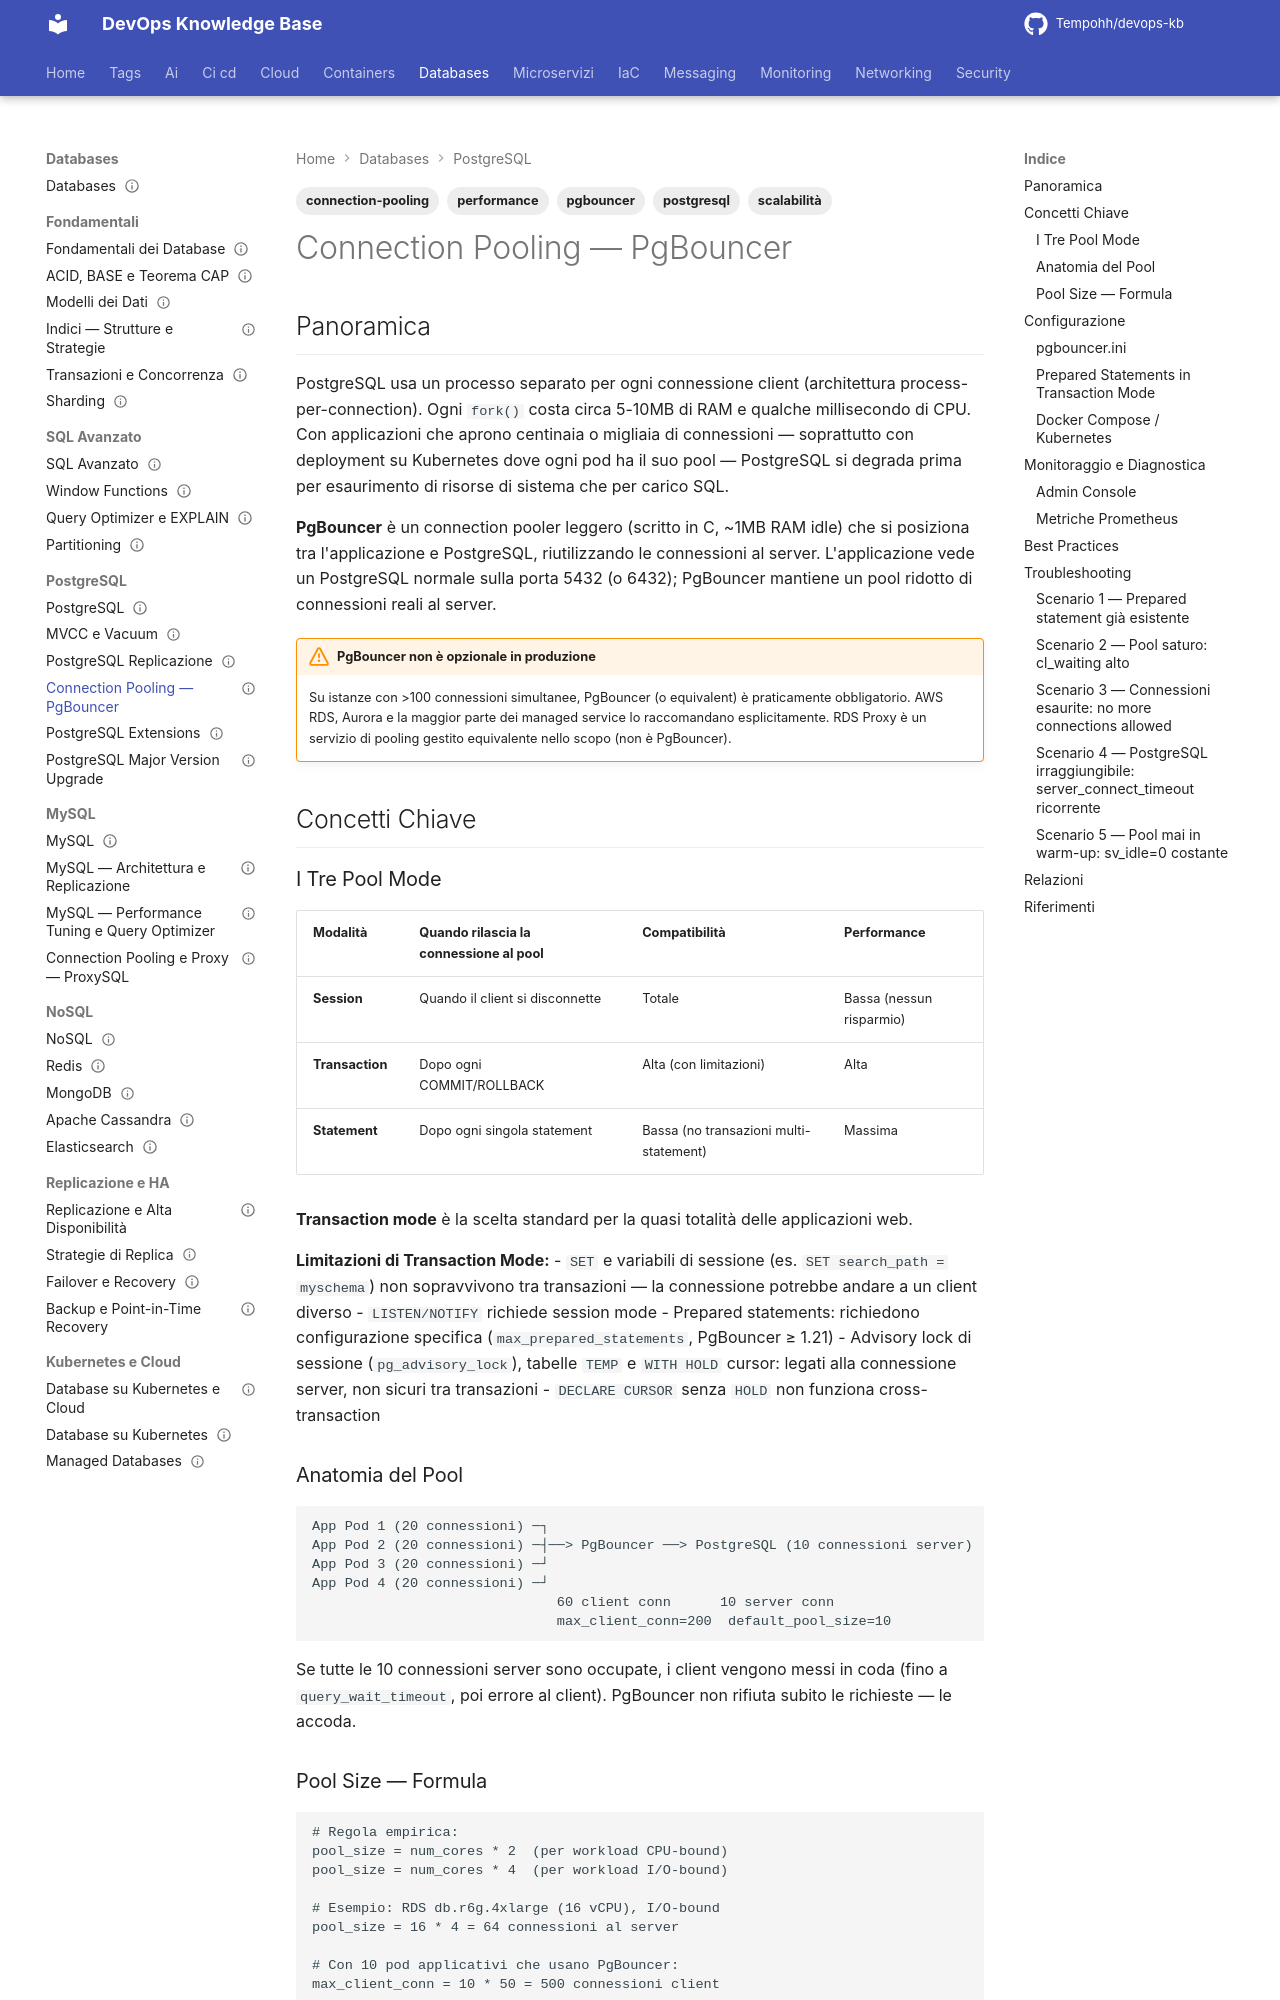

repository: Tempohh/devops-kb · page: databases/postgresql/connection-pooling/index.html · generator: mkdocs

---
title: "Connection Pooling — PgBouncer"
slug: connection-pooling
category: databases
tags: [postgresql, pgbouncer, connection-pooling, performance, scalabilità]
search_keywords: [pgbouncer, connection pool, connection pooling postgresql, transaction mode, session mode, statement mode, max_client_conn, default_pool_size, server_pool_mode, pgpool-ii, pg_bouncer, connection overhead, fork per connection, prepared statements pooling, server_idle_timeout, client_idle_timeout, pgbouncer admin, pgbouncer stats, pooler exporter, connection saturation]
parent: databases/postgresql/_index
related: [databases/postgresql/replicazione, databases/postgresql/mvcc-vacuum, databases/kubernetes-cloud/db-su-kubernetes]
official_docs: https://www.pgbouncer.org/config.html
status: reviewed
difficulty: intermediate
last_updated: 2026-10-04
last_verified: 2026-10-04
---

# Connection Pooling — PgBouncer

## Panoramica

PostgreSQL usa un processo separato per ogni connessione client (architettura process-per-connection). Ogni `fork()` costa circa 5-10MB di RAM e qualche millisecondo di CPU. Con applicazioni che aprono centinaia o migliaia di connessioni — soprattutto con deployment su Kubernetes dove ogni pod ha il suo pool — PostgreSQL si degrada prima per esaurimento di risorse di sistema che per carico SQL.

**PgBouncer** è un connection pooler leggero (scritto in C, ~1MB RAM idle) che si posiziona tra l'applicazione e PostgreSQL, riutilizzando le connessioni al server. L'applicazione vede un PostgreSQL normale sulla porta 5432 (o 6432); PgBouncer mantiene un pool ridotto di connessioni reali al server.

!!! warning "PgBouncer non è opzionale in produzione"
    Su istanze con >100 connessioni simultanee, PgBouncer (o equivalent) è praticamente obbligatorio. AWS RDS, Aurora e la maggior parte dei managed service lo raccomandano esplicitamente. RDS Proxy è un servizio di pooling gestito equivalente nello scopo (non è PgBouncer).

## Concetti Chiave

### I Tre Pool Mode

| Modalità | Quando rilascia la connessione al pool | Compatibilità | Performance |
|----------|----------------------------------------|---------------|-------------|
| **Session** | Quando il client si disconnette | Totale | Bassa (nessun risparmio) |
| **Transaction** | Dopo ogni COMMIT/ROLLBACK | Alta (con limitazioni) | Alta |
| **Statement** | Dopo ogni singola statement | Bassa (no transazioni multi-statement) | Massima |

**Transaction mode** è la scelta standard per la quasi totalità delle applicazioni web.

**Limitazioni di Transaction Mode:**
- `SET` e variabili di sessione (es. `SET search_path = myschema`) non sopravvivono tra transazioni — la connessione potrebbe andare a un client diverso
- `LISTEN/NOTIFY` richiede session mode
- Prepared statements: richiedono configurazione specifica (`max_prepared_statements`, PgBouncer ≥ 1.21)
- Advisory lock di sessione (`pg_advisory_lock`), tabelle `TEMP` e `WITH HOLD` cursor: legati alla connessione server, non sicuri tra transazioni
- `DECLARE CURSOR` senza `HOLD` non funziona cross-transaction
